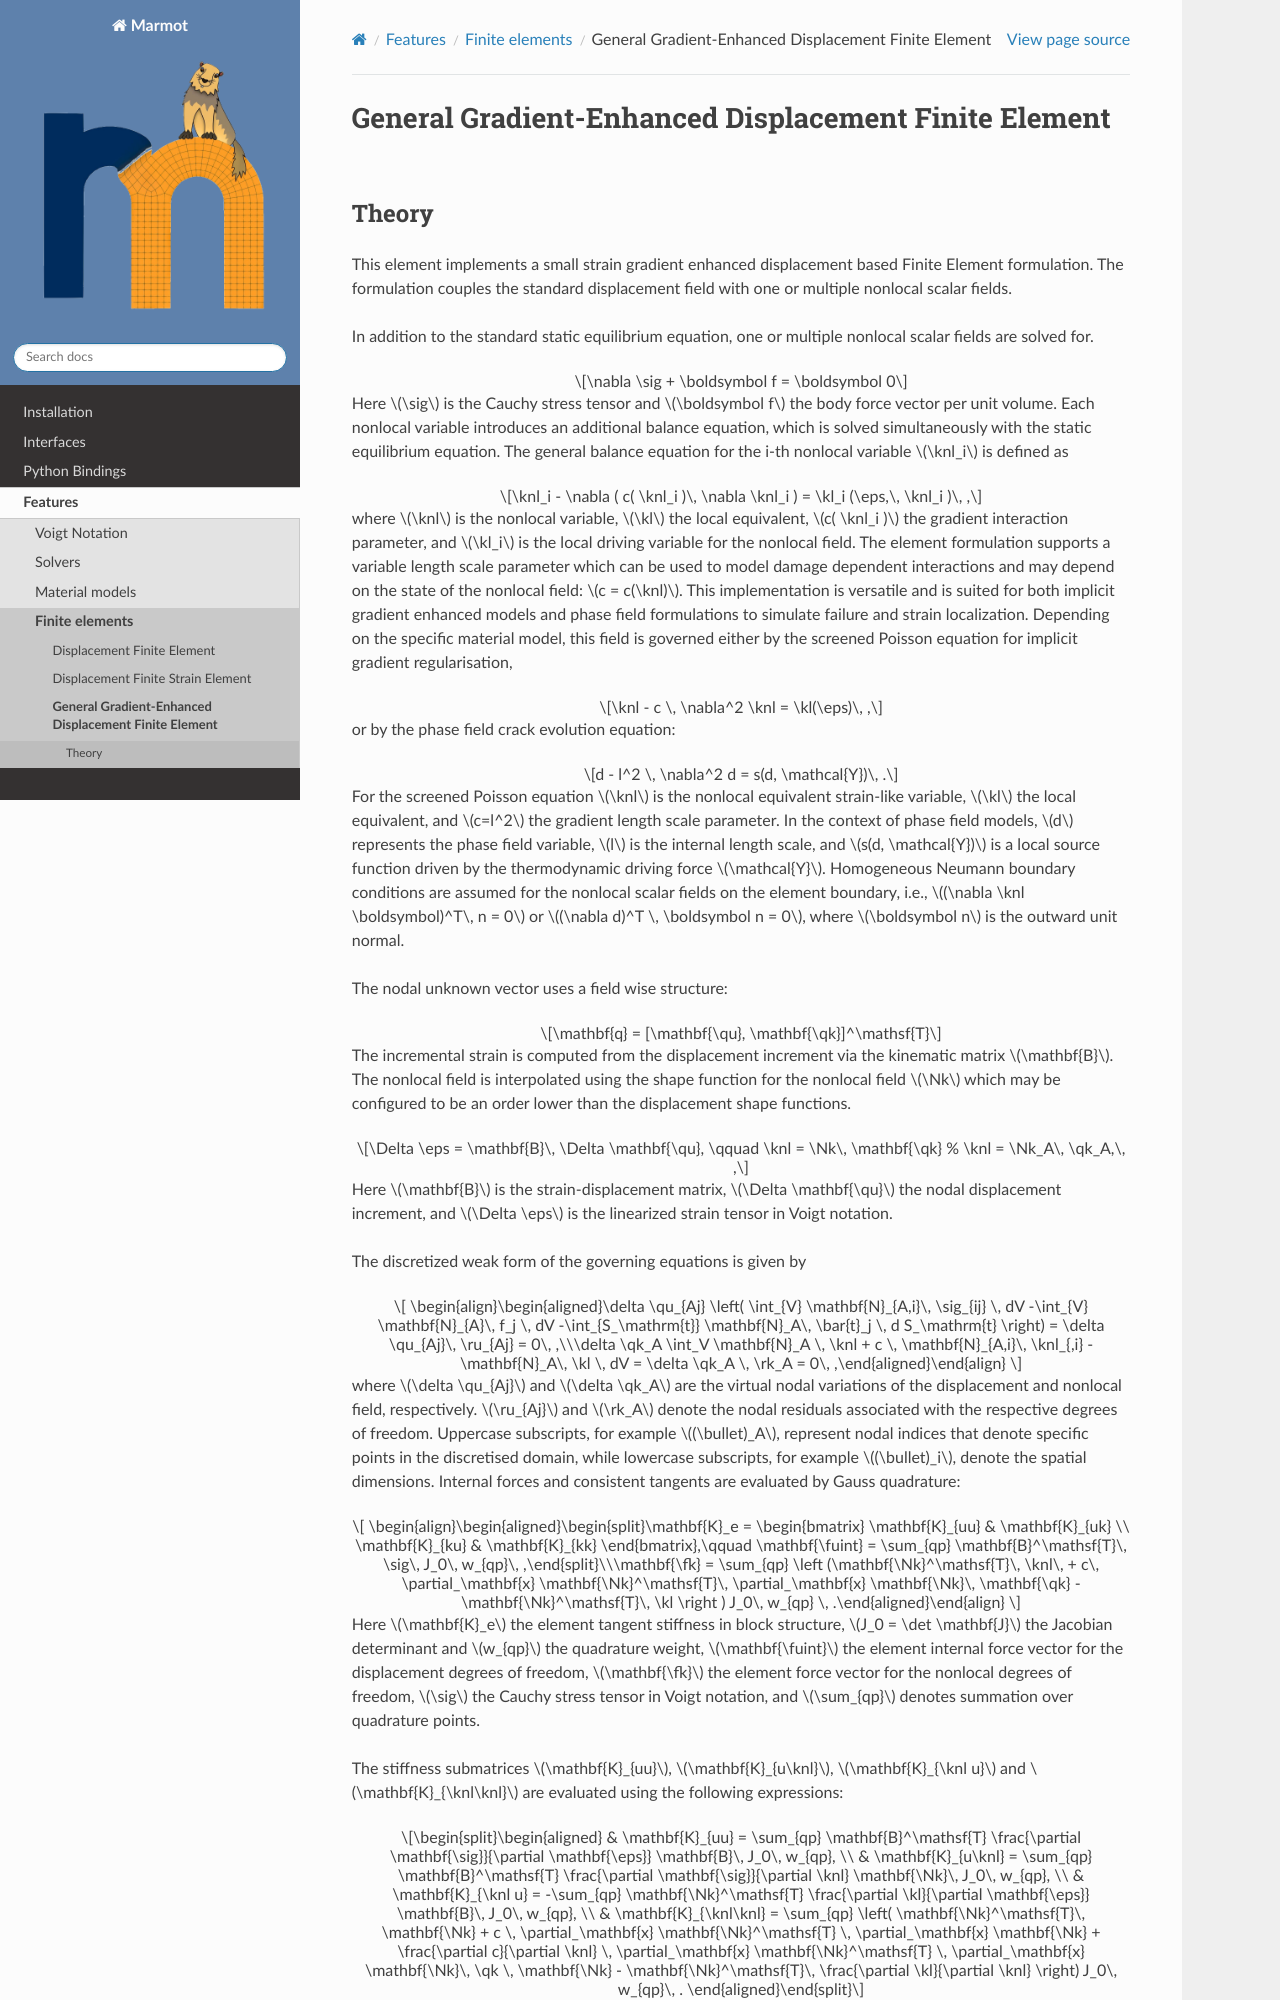

repository: konstantinbasche/Marmot · page: pages/features/generalgradientenhanceddisplacementfiniteelement.html · generator: sphinx

General Gradient-Enhanced Displacement Finite Element
=====================================================

Theory
------
This element implements a small strain gradient enhanced displacement based Finite Element formulation.
The formulation couples the standard displacement field with one or multiple nonlocal scalar fields.

In addition to the standard static equilibrium equation, one or multiple nonlocal scalar fields are solved for.

.. math::

   \nabla \sig + \boldsymbol f = \boldsymbol 0

Here :math:`\sig` is the Cauchy stress tensor and :math:`\boldsymbol f` the body force vector per unit volume.
Each nonlocal variable introduces an additional balance equation, which is solved simultaneously with the static equilibrium equation.
The general balance equation for the i-th nonlocal variable :math:`\knl_i` is defined as

.. math::

   \knl_i - \nabla ( c( \knl_i )\, \nabla \knl_i ) = \kl_i (\eps,\, \knl_i )\, ,
